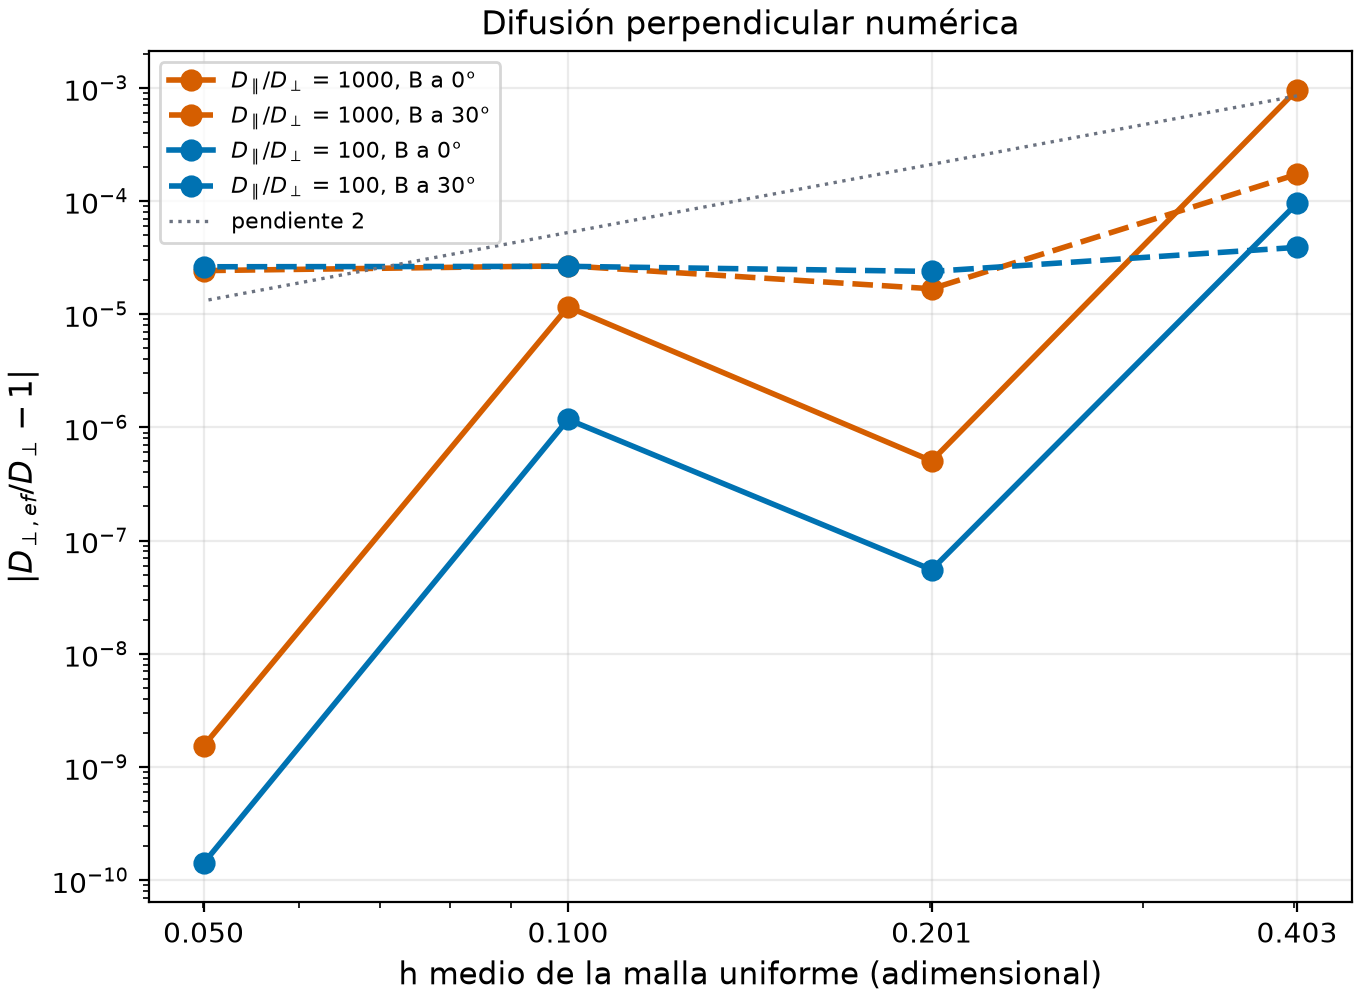

The data file committed next to this chart (first rows):
razon, angulo, h, h_medio, nodos, error_D_perp, error_D_par, tasa
1000, 0.0, 0.4, 0.4026, 3011, 0.0009624, -0.003017, nan
1000, 0.0, 0.2, 0.2006, 11835, -5.050852520671612e-07, -0.003084, 10.84
1000, 0.0, 0.1, 0.1003, 46684, 1.1591590165949128e-05, -0.003122, -4.519
1000, 0.0, 0.05, 0.05004, 185707, -1.5316721224678531e-09, -0.003126, 12.85
1000, 30.0, 0.4, 0.4026, 3011, -0.000172, -0.0005294, nan
1000, 30.0, 0.2, 0.2006, 11835, -1.6768046289583616e-05, -0.0005655, 3.342
1000, 30.0, 0.1, 0.1003, 46684, -2.673774743988666e-05, -0.000578, -0.6729
1000, 30.0, 0.05, 0.05004, 185707, -2.4243984137917174e-05, -0.0005801, 0.1409
100, 0.0, 0.4, 0.4026, 3011, 9.53963607694952e-05, -0.003016, nan
100, 0.0, 0.2, 0.2006, 11835, -5.52052082936072e-08, -0.003084, 10.7
100, 0.0, 0.1, 0.1003, 46684, 1.1743748520309794e-06, -0.003122, -4.409
100, 0.0, 0.05, 0.05004, 185707, -1.4053702646066313e-10, -0.003126, 12.99
100, 30.0, 0.4, 0.4026, 3011, -3.8921435011607386e-05, -0.0005382, nan
100, 30.0, 0.2, 0.2006, 11835, -2.3853349979119365e-05, -0.0005749, 0.7028
100, 30.0, 0.1, 0.1003, 46684, -2.646327493771583e-05, -0.0005874, -0.1497
100, 30.0, 0.05, 0.05004, 185707, -2.6220697712742158e-05, -0.0005896, 0.01325
